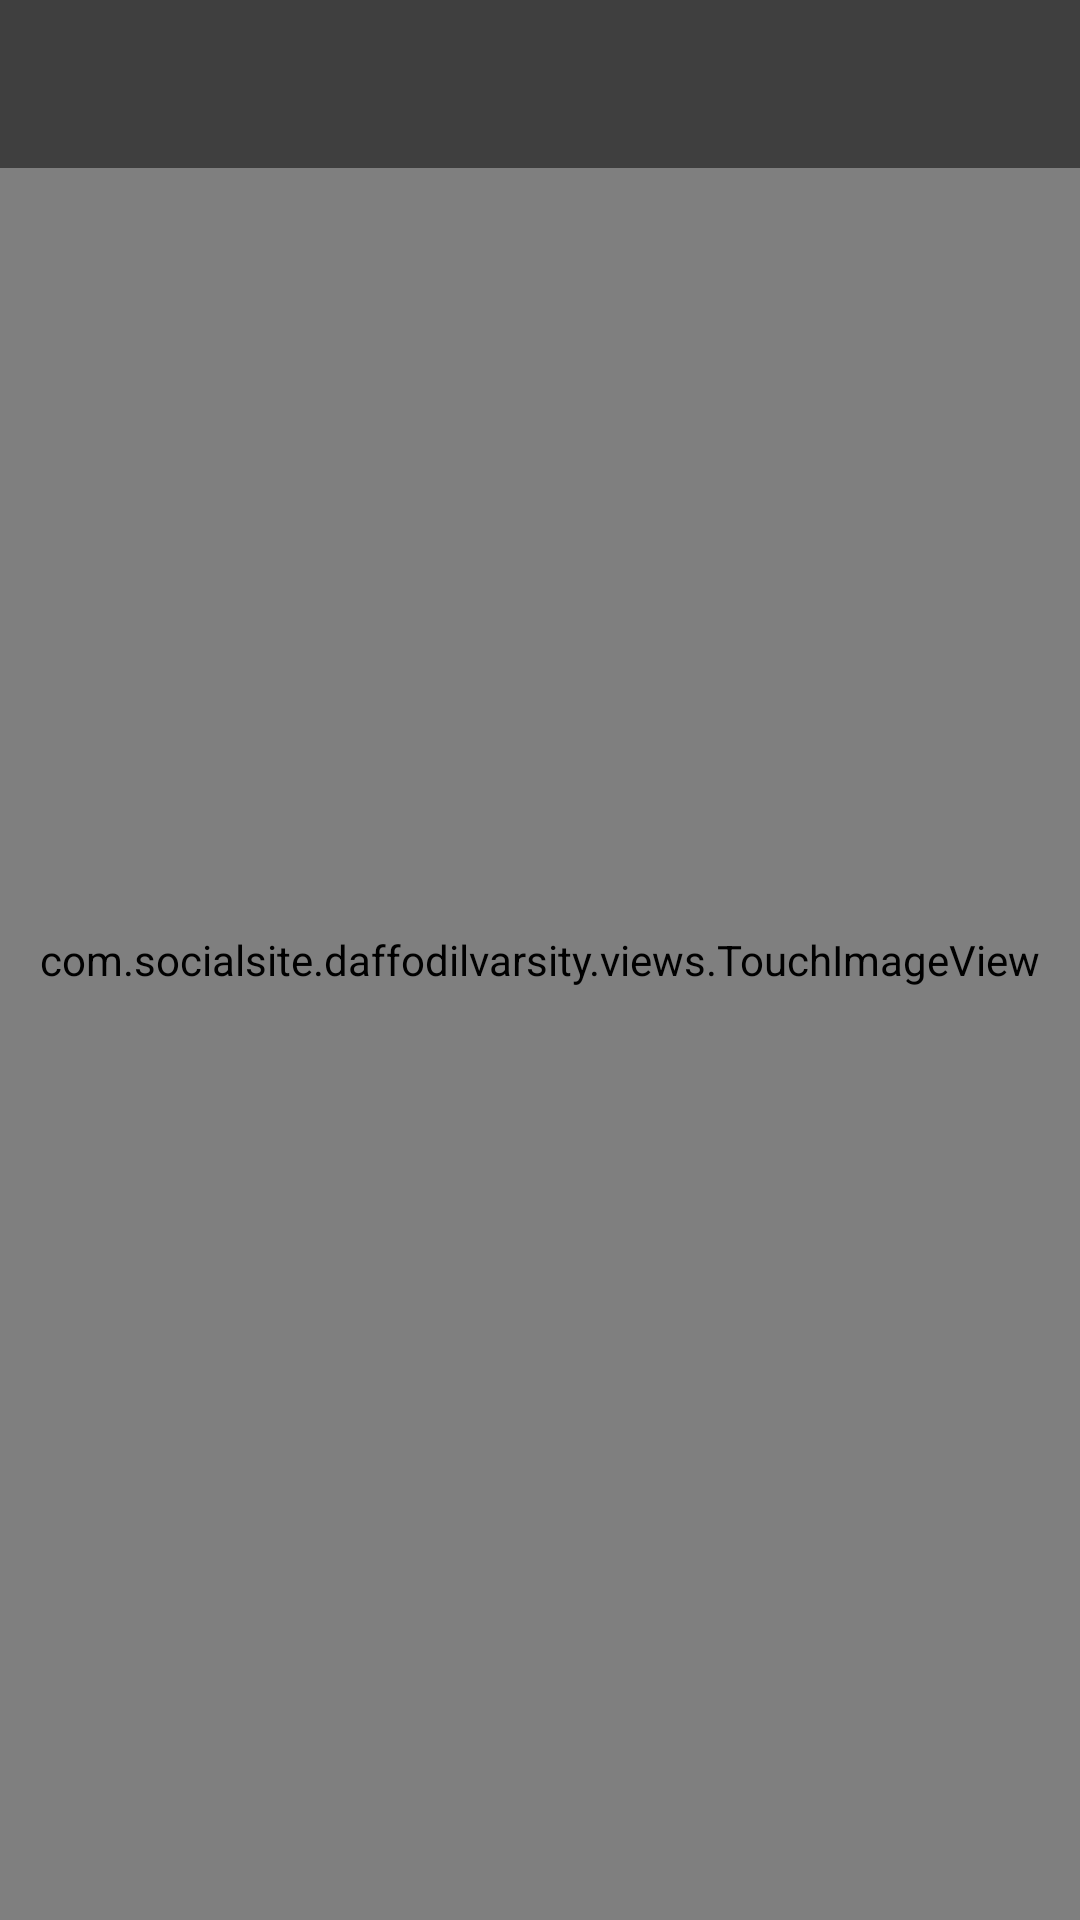

Produce the Android XML layout that renders to this screen, including the resource entries it uses.
<!-- AndroidManifest.xml: activity theme AppCompat.Black.NoActionBar -->
<!-- res/layout/activity_image_detail.xml -->
<?xml version="1.0" encoding="utf-8"?>
<FrameLayout xmlns:android="http://schemas.android.com/apk/res/android"
    xmlns:tools="http://schemas.android.com/tools"
    xmlns:app="http://schemas.android.com/apk/res-auto"
    android:id="@+id/image_detail_container"
    android:layout_width="match_parent"
    android:layout_height="match_parent"
    tools:context="com.socialsite.daffodilvarsity.activities.ImageDetailActivity">

    <ProgressBar
        android:id="@+id/progressBar"
        android:layout_width="@dimen/progress_bar_size"
        android:layout_height="@dimen/progress_bar_size"
        android:layout_gravity="center"
        android:visibility="visible" />

    <com.socialsite.daffodilvarsity.views.TouchImageView
        android:id="@+id/touchImageView"
        android:layout_width="match_parent"
        android:layout_height="match_parent"
        android:scaleType="matrix"
        android:src="@android:color/transparent" />

    <android.support.v7.widget.Toolbar
        android:id="@+id/toolbar"
        android:minHeight="?attr/actionBarSize"
        android:layout_width="match_parent"
        android:layout_height="wrap_content"
        app:titleTextColor="@android:color/white"
        android:theme="@style/ThemeOverlay.AppCompat.ActionBar"
        app:popupTheme="@style/ThemeOverlay.AppCompat.Light"
        android:background="@color/dart_transparent"></android.support.v7.widget.Toolbar>

</FrameLayout>
<!-- resources referenced by this layout -->
<resources>
  <color name="dart_transparent">#81000000</color>
  <style name="AppCompat.Black.NoActionBar" parent="Theme.AppCompat.NoActionBar">
          <item name="android:colorBackground">@android:color/background_dark</item>
          <item name="android:windowBackground">@android:color/background_dark</item>
      </style>
</resources>
